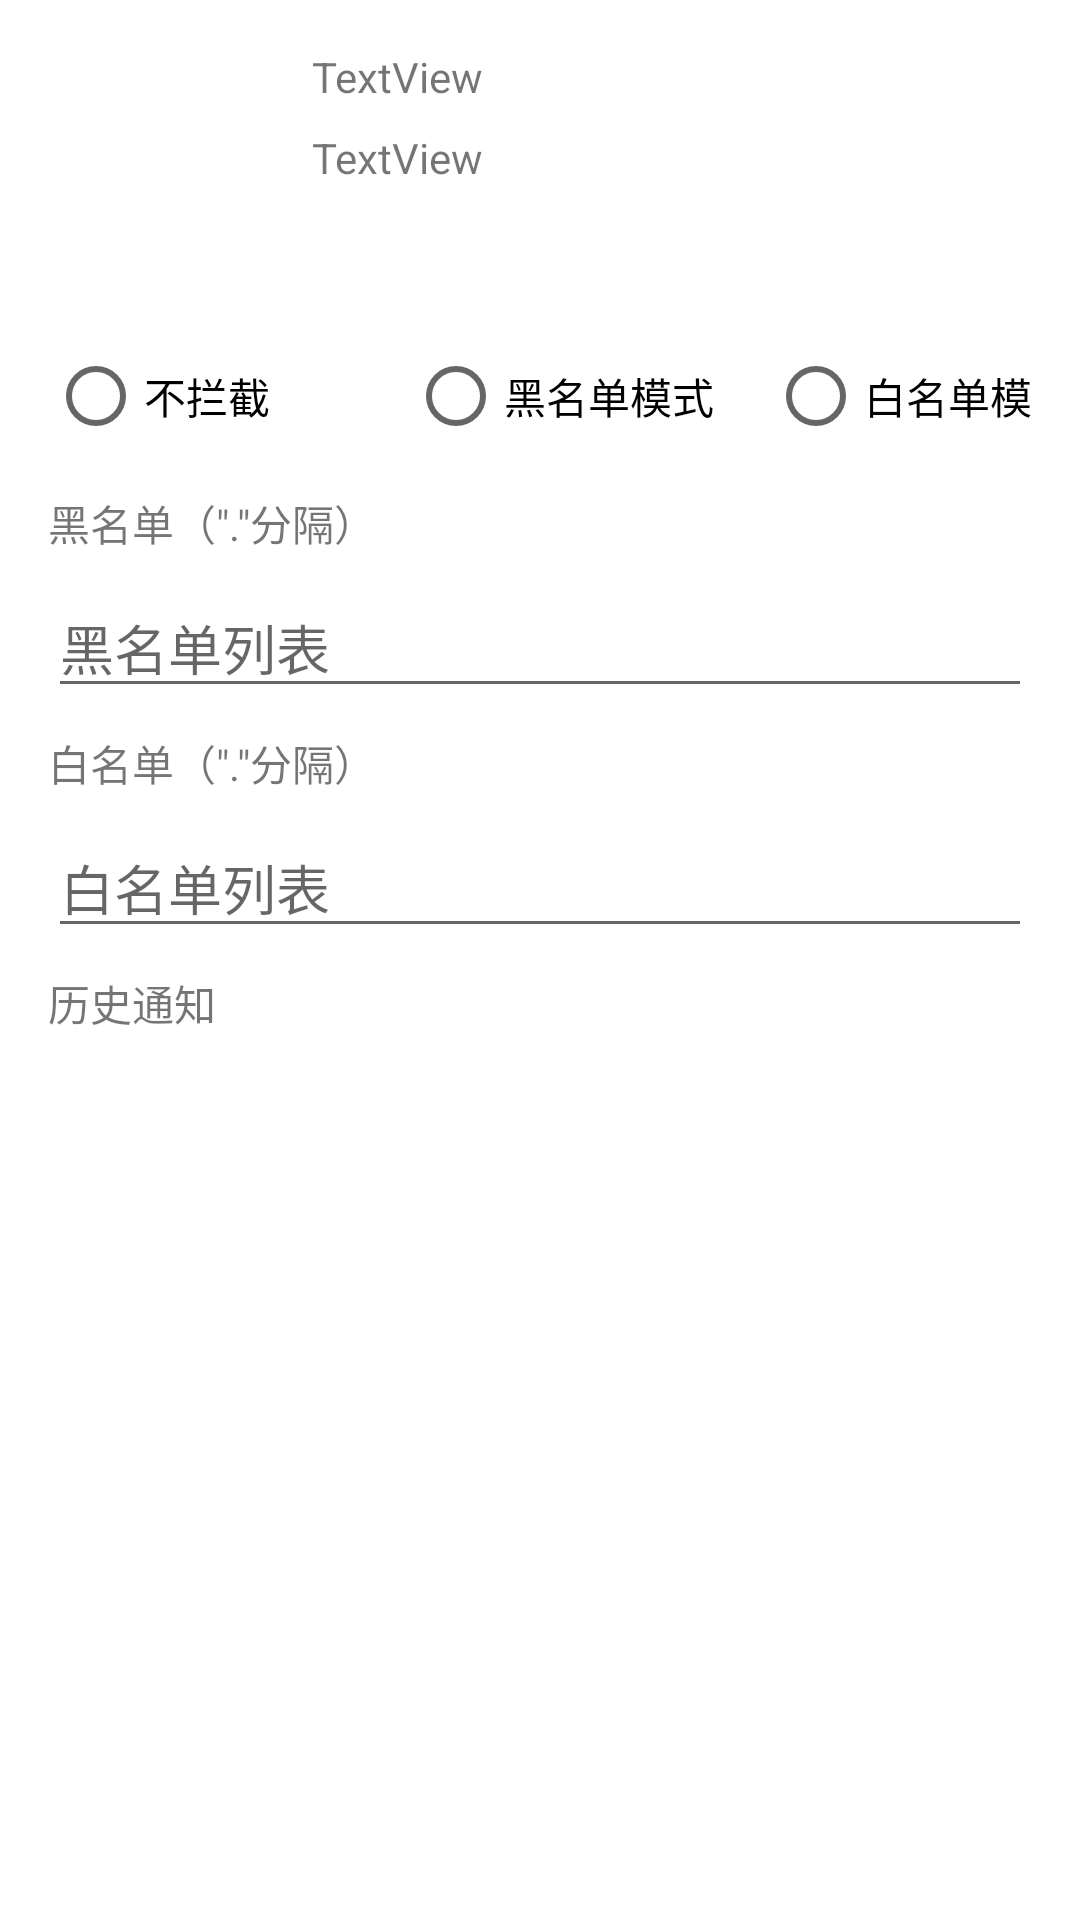

This screen was rendered from an Android layout file. Write that file and the resources it references.
<!-- AndroidManifest.xml: application theme Theme.NotificationManager -->
<!-- res/layout/activity_app_detail.xml -->
<?xml version="1.0" encoding="utf-8"?>
<androidx.constraintlayout.widget.ConstraintLayout xmlns:android="http://schemas.android.com/apk/res/android"
    xmlns:app="http://schemas.android.com/apk/res-auto"
    xmlns:tools="http://schemas.android.com/tools"
    android:layout_width="match_parent"
    android:layout_height="match_parent"
    tools:context=".AppDetail">

    <ImageView
        android:id="@+id/icon"
        android:layout_width="80dp"
        android:layout_height="80dp"
        android:layout_marginStart="16dp"
        android:layout_marginTop="16dp"
        app:layout_constraintStart_toStartOf="parent"
        app:layout_constraintTop_toTopOf="parent" />

    <TextView
        android:id="@+id/localName"
        android:layout_width="wrap_content"
        android:layout_height="wrap_content"
        android:layout_marginStart="8dp"
        android:layout_marginTop="16dp"
        android:text="TextView"
        app:layout_constraintStart_toEndOf="@+id/icon"
        app:layout_constraintTop_toTopOf="parent" />

    <TextView
        android:id="@+id/stateText"
        android:layout_width="wrap_content"
        android:layout_height="wrap_content"
        android:layout_marginStart="8dp"
        android:layout_marginTop="8dp"
        android:text="TextView"
        app:layout_constraintStart_toEndOf="@+id/icon"
        app:layout_constraintTop_toBottomOf="@+id/localName" />

    <RadioGroup
        android:id="@+id/modeGroup"
        android:layout_width="0dp"
        android:layout_height="wrap_content"
        android:layout_marginStart="16dp"
        android:layout_marginTop="12dp"
        android:layout_marginEnd="16dp"
        android:orientation="horizontal"
        android:showDividers="middle"
        app:layout_constraintEnd_toEndOf="parent"
        app:layout_constraintHorizontal_bias="0.115"
        app:layout_constraintStart_toStartOf="parent"
        app:layout_constraintTop_toBottomOf="@+id/icon">

        <RadioButton
            android:id="@+id/noneMode"
            android:layout_width="120dp"
            android:layout_height="wrap_content"
            android:text="不拦截" />

        <RadioButton
            android:id="@+id/blackMode"
            android:layout_width="120dp"
            android:layout_height="wrap_content"
            android:text="黑名单模式" />

        <RadioButton
            android:id="@+id/whiteMode"
            android:layout_width="120dp"
            android:layout_height="wrap_content"
            android:text="白名单模式" />
    </RadioGroup>

    <TextView
        android:id="@+id/textView3"
        android:layout_width="wrap_content"
        android:layout_height="wrap_content"
        android:layout_marginStart="16dp"
        android:layout_marginTop="8dp"
        android:text='黑名单（"."分隔）'
        app:layout_constraintStart_toStartOf="parent"
        app:layout_constraintTop_toBottomOf="@+id/modeGroup" />

    <TextView
        android:id="@+id/textView4"
        android:layout_width="wrap_content"
        android:layout_height="wrap_content"
        android:layout_marginStart="16dp"
        android:layout_marginTop="8dp"
        android:text='白名单（"."分隔）'
        app:layout_constraintStart_toStartOf="parent"
        app:layout_constraintTop_toBottomOf="@+id/blackListInput" />

    <EditText
        android:id="@+id/blackListInput"
        android:layout_width="0dp"
        android:layout_height="wrap_content"
        android:layout_marginStart="16dp"
        android:layout_marginTop="8dp"
        android:layout_marginEnd="16dp"
        android:ems="10"
        android:hint="黑名单列表"
        android:inputType="textPersonName"
        app:layout_constraintEnd_toEndOf="parent"
        app:layout_constraintStart_toStartOf="parent"
        app:layout_constraintTop_toBottomOf="@+id/textView3" />

    <EditText
        android:id="@+id/whiteListInput"
        android:layout_width="0dp"
        android:layout_height="wrap_content"
        android:layout_marginStart="16dp"
        android:layout_marginTop="8dp"
        android:layout_marginEnd="16dp"
        android:ems="10"
        android:hint="白名单列表"
        android:inputType="textPersonName"
        app:layout_constraintEnd_toEndOf="parent"
        app:layout_constraintStart_toStartOf="parent"
        app:layout_constraintTop_toBottomOf="@+id/textView4" />

    <ListView
        android:id="@+id/historyNotifications"
        android:layout_width="0dp"
        android:layout_height="0dp"
        android:layout_marginStart="16dp"
        android:layout_marginTop="8dp"
        android:layout_marginEnd="16dp"
        android:layout_marginBottom="16dp"
        app:layout_constraintBottom_toBottomOf="parent"
        app:layout_constraintEnd_toEndOf="parent"
        app:layout_constraintHorizontal_bias="0.0"
        app:layout_constraintStart_toStartOf="parent"
        app:layout_constraintTop_toBottomOf="@+id/textView5"
        app:layout_constraintVertical_bias="1.0" />

    <TextView
        android:id="@+id/textView5"
        android:layout_width="wrap_content"
        android:layout_height="wrap_content"
        android:layout_marginStart="16dp"
        android:layout_marginTop="8dp"
        android:text="历史通知"
        app:layout_constraintStart_toStartOf="parent"
        app:layout_constraintTop_toBottomOf="@+id/whiteListInput" />

</androidx.constraintlayout.widget.ConstraintLayout>
<!-- resources referenced by this layout -->
<resources>
  <style name="Theme.NotificationManager" parent="Theme.MaterialComponents.DayNight.DarkActionBar">
          
          <item name="colorPrimary">@color/purple_500</item>
          <item name="colorPrimaryVariant">@color/purple_700</item>
          <item name="colorOnPrimary">@color/white</item>
          
          <item name="colorSecondary">@color/teal_200</item>
          <item name="colorSecondaryVariant">@color/teal_700</item>
          <item name="colorOnSecondary">@color/black</item>
          
          <item name="android:statusBarColor" tools:targetApi="l">?attr/colorPrimaryVariant</item>
          
      </style>
  <!-- not gathered from this repository: default colours our renderer supplied (Android Studio template values) -->
  <color name="purple_500">#FF6200EE</color>
  <color name="purple_700">#FF3700B3</color>
  <color name="teal_200">#FF03DAC5</color>
  <color name="teal_700">#FF018786</color>
  <color name="black">#FF000000</color>
  <color name="white">#FFFFFFFF</color>
</resources>
